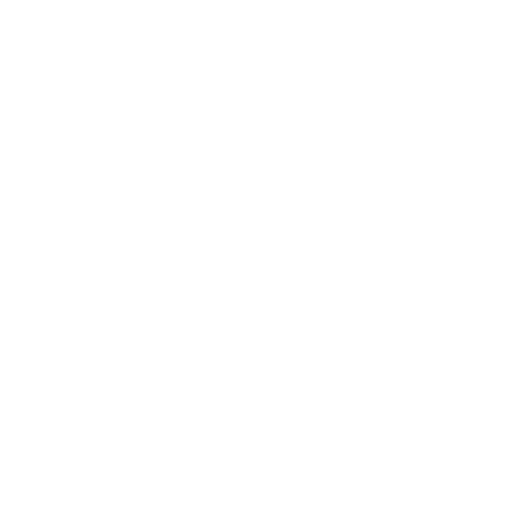
t = 0.00 s
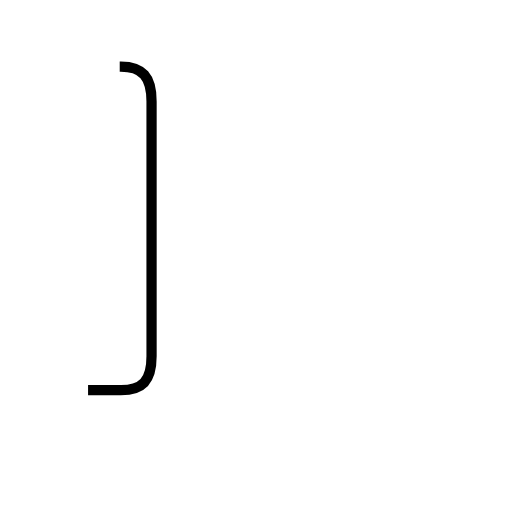
t = 1.16 s
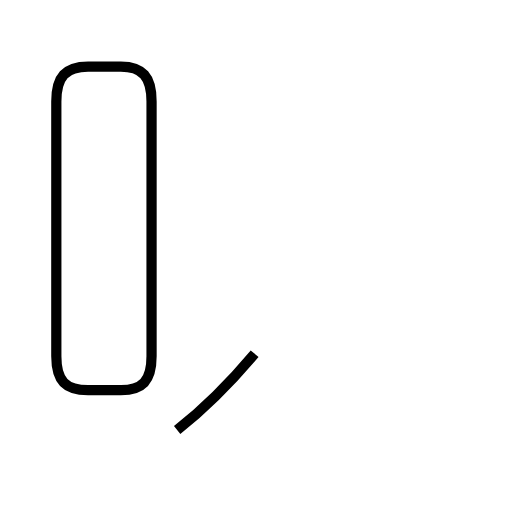
t = 2.64 s
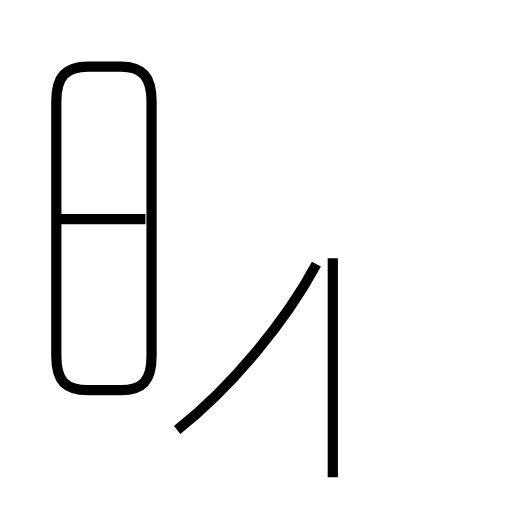
t = 3.86 s
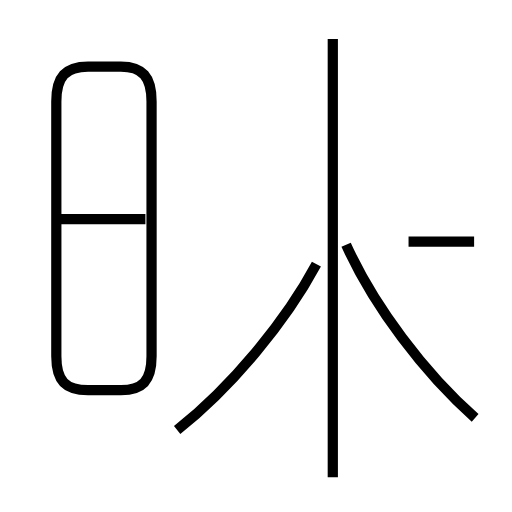
t = 5.33 s
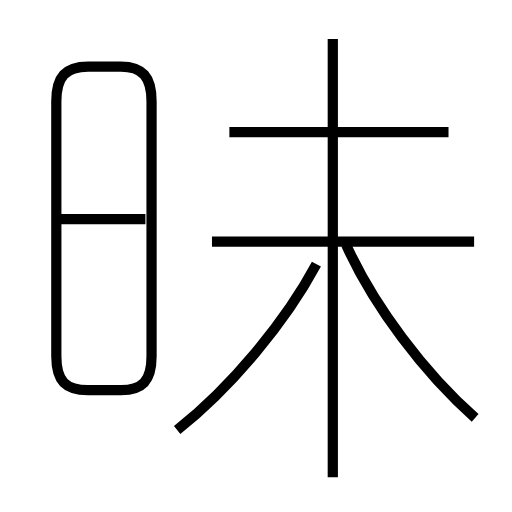
t = 6.55 s

The animated SVG that drew these frames (rendered in a browser with its animation timeline set to each time). Animation: 7 SMIL elements (animate=7); one cycle of 6.55 s.

<?xml version='1.0' encoding='utf-8'?>
<svg viewBox="0.0 -6.0 50.0 50.0" version="1.1" xmlns="http://www.w3.org/2000/svg"><rect x="-1000" y="-1000" width="2000" height="2000" stroke="white" fill="white" /><g style="fill:none;stroke:#000000;stroke-width:1"><path d="M 8.6 -5.9 L 11.8 -5.9 C 13.9 -5.9 14.8 -6.8 14.8 -9.2 L 14.8 -34.1 C 14.8 -36.5 13.9 -37.5 11.8 -37.5 L 8.6 -37.5 C 6.4 -37.5 5.5 -36.5 5.5 -34.1 L 5.5 -9.2 C 5.5 -6.8 6.4 -5.9 8.6 -5.9 Z " transform="translate(0.0 38.0)" stroke-dasharray="77.26022057309427" stroke-dashoffset="77.26022057309427"><animate attributeName="stroke-dashoffset" from="77.26022057309427" to="0" dur="2.317806617192828s" begin="0s" fill="freeze" /></path><path d="M 17.3 -2.0 C 22.6 -6.2 27.9 -12.6 30.9 -18.2 " transform="translate(0.0 38.0)" stroke-dasharray="21.281516847099205" stroke-dashoffset="21.281516847099205"><animate attributeName="stroke-dashoffset" from="21.281516847099205" to="0" dur="0.6384455054129762s" begin="2.317806617192828s" fill="freeze" /></path><path d="M 14.2 -22.6 L 5.5 -22.6 " transform="translate(0.0 38.0)" stroke-dasharray="8.7" stroke-dashoffset="8.7"><animate attributeName="stroke-dashoffset" from="8.7" to="0" dur="0.26099999999999995s" begin="2.9562521226058043s" fill="freeze" /></path><path d="M 32.5 2.6 L 32.5 -40.2 " transform="translate(0.0 38.0)" stroke-dasharray="42.800000000000004" stroke-dashoffset="42.800000000000004"><animate attributeName="stroke-dashoffset" from="42.800000000000004" to="0" dur="1.284s" begin="3.2172521226058044s" fill="freeze" /></path><path d="M 46.4 -3.2 C 41.5 -7.5 36.5 -14.1 33.8 -20.1 " transform="translate(0.0 38.0)" stroke-dasharray="21.221927634078703" stroke-dashoffset="21.221927634078703"><animate attributeName="stroke-dashoffset" from="21.221927634078703" to="0" dur="0.6366578290223611s" begin="4.501252122605805s" fill="freeze" /></path><path d="M 46.3 -20.4 L 20.7 -20.4 " transform="translate(0.0 38.0)" stroke-dasharray="25.599999999999998" stroke-dashoffset="25.599999999999998"><animate attributeName="stroke-dashoffset" from="25.599999999999998" to="0" dur="0.7679999999999999s" begin="5.137909951628166s" fill="freeze" /></path><path d="M 43.8 -31.1 L 22.4 -31.1" transform="translate(0.0 38.0)" stroke-dasharray="21.4" stroke-dashoffset="21.4"><animate attributeName="stroke-dashoffset" from="21.4" to="0" dur="0.6419999999999999s" begin="5.905909951628166s" fill="freeze" /></path></g></svg>
